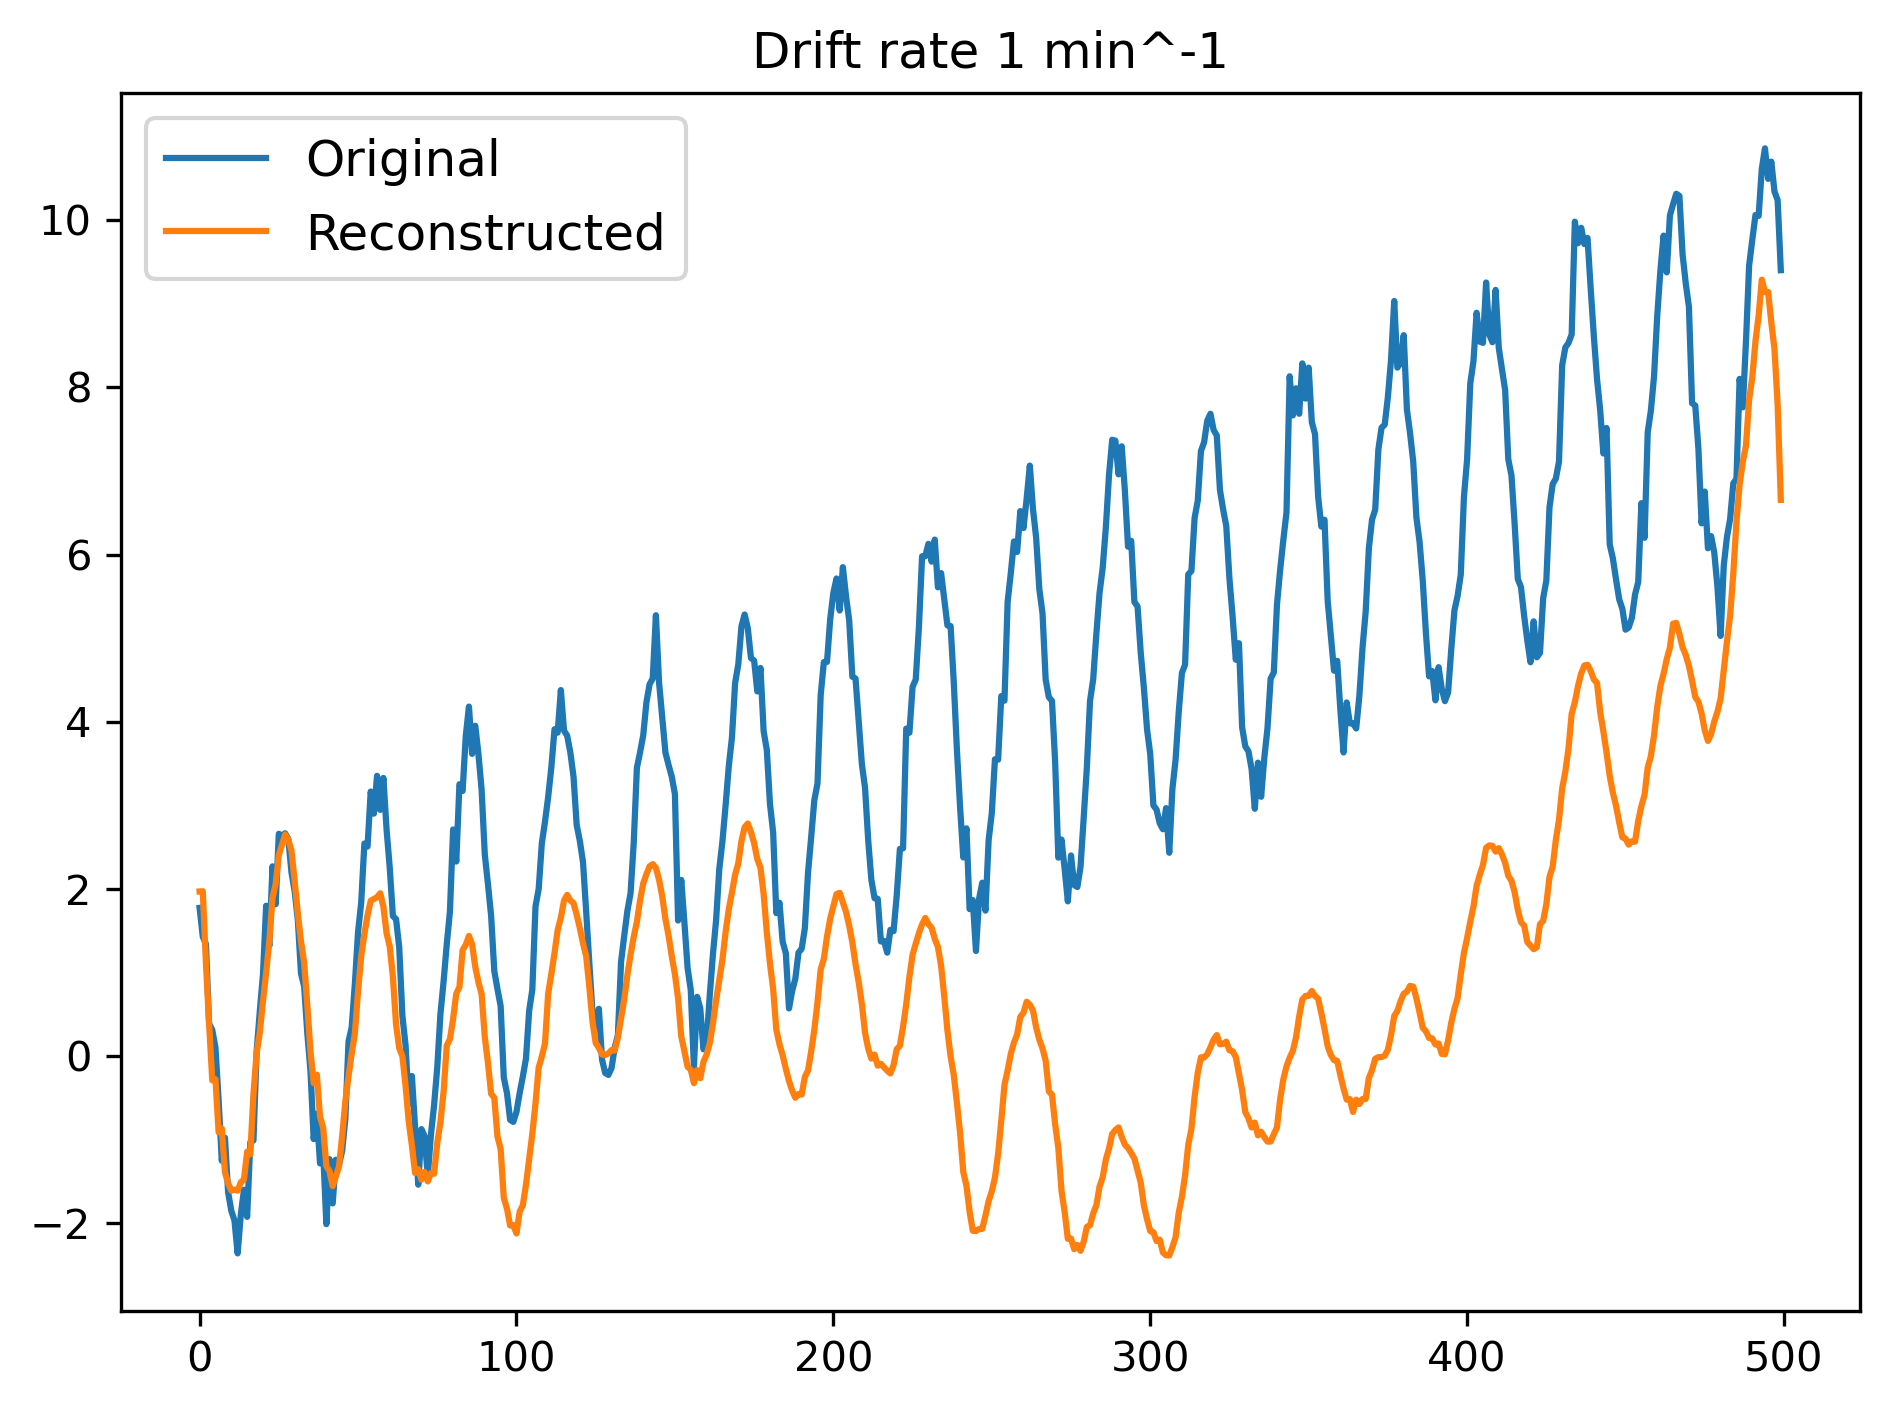

The data file committed next to this chart (first rows):
time_step, original, reconstructed
0, 1.774, 1.97
1, 1.43, 1.973
2, 1.341, 1.11
3, 0.3895, 0.3839
4, 0.3143, -0.2882
5, 0.1043, -0.2748
6, -0.5228, -0.9095
7, -1.25, -0.8633
8, -0.9746, -1.389
9, -1.627, -1.519
10, -1.848, -1.607
11, -1.963, -1.596
12, -2.357, -1.607
13, -1.895, -1.507
14, -1.596, -1.475
15, -1.92, -1.141
16, -1.029, -1.173
17, -1.008, -0.4474
18, 0.05746, 0.03705
19, 0.5376, 0.2839
20, 0.9769, 0.6579
21, 1.8, 0.9981
22, 1.319, 1.377
23, 2.271, 1.891
24, 1.818, 2.062
25, 2.659, 2.407
26, 2.639, 2.53
27, 2.666, 2.652
28, 2.598, 2.589
29, 2.197, 2.457
30, 1.971, 2.09
31, 1.629, 1.708
32, 0.9897, 1.373
33, 0.8335, 1.115
34, 0.2721, 0.603
35, -0.181, 0.05723
36, -0.9906, -0.3226
37, -0.6861, -0.2206
38, -1.282, -0.7223
39, -1.145, -0.8551
40, -2.008, -1.312
41, -1.231, -1.375
42, -1.759, -1.553
43, -1.237, -1.437
44, -1.297, -1.317
45, -1.13, -0.9542
46, -0.748, -0.5376
47, 0.1767, -0.238
48, 0.3473, 0.03197
49, 0.8663, 0.2727
50, 1.482, 0.7777
51, 1.84, 1.195
52, 2.543, 1.461
53, 2.508, 1.687
54, 3.165, 1.858
55, 2.901, 1.881
56, 3.353, 1.902
57, 2.946, 1.949
58, 3.328, 1.788
59, 2.713, 1.472
... 440 more rows
